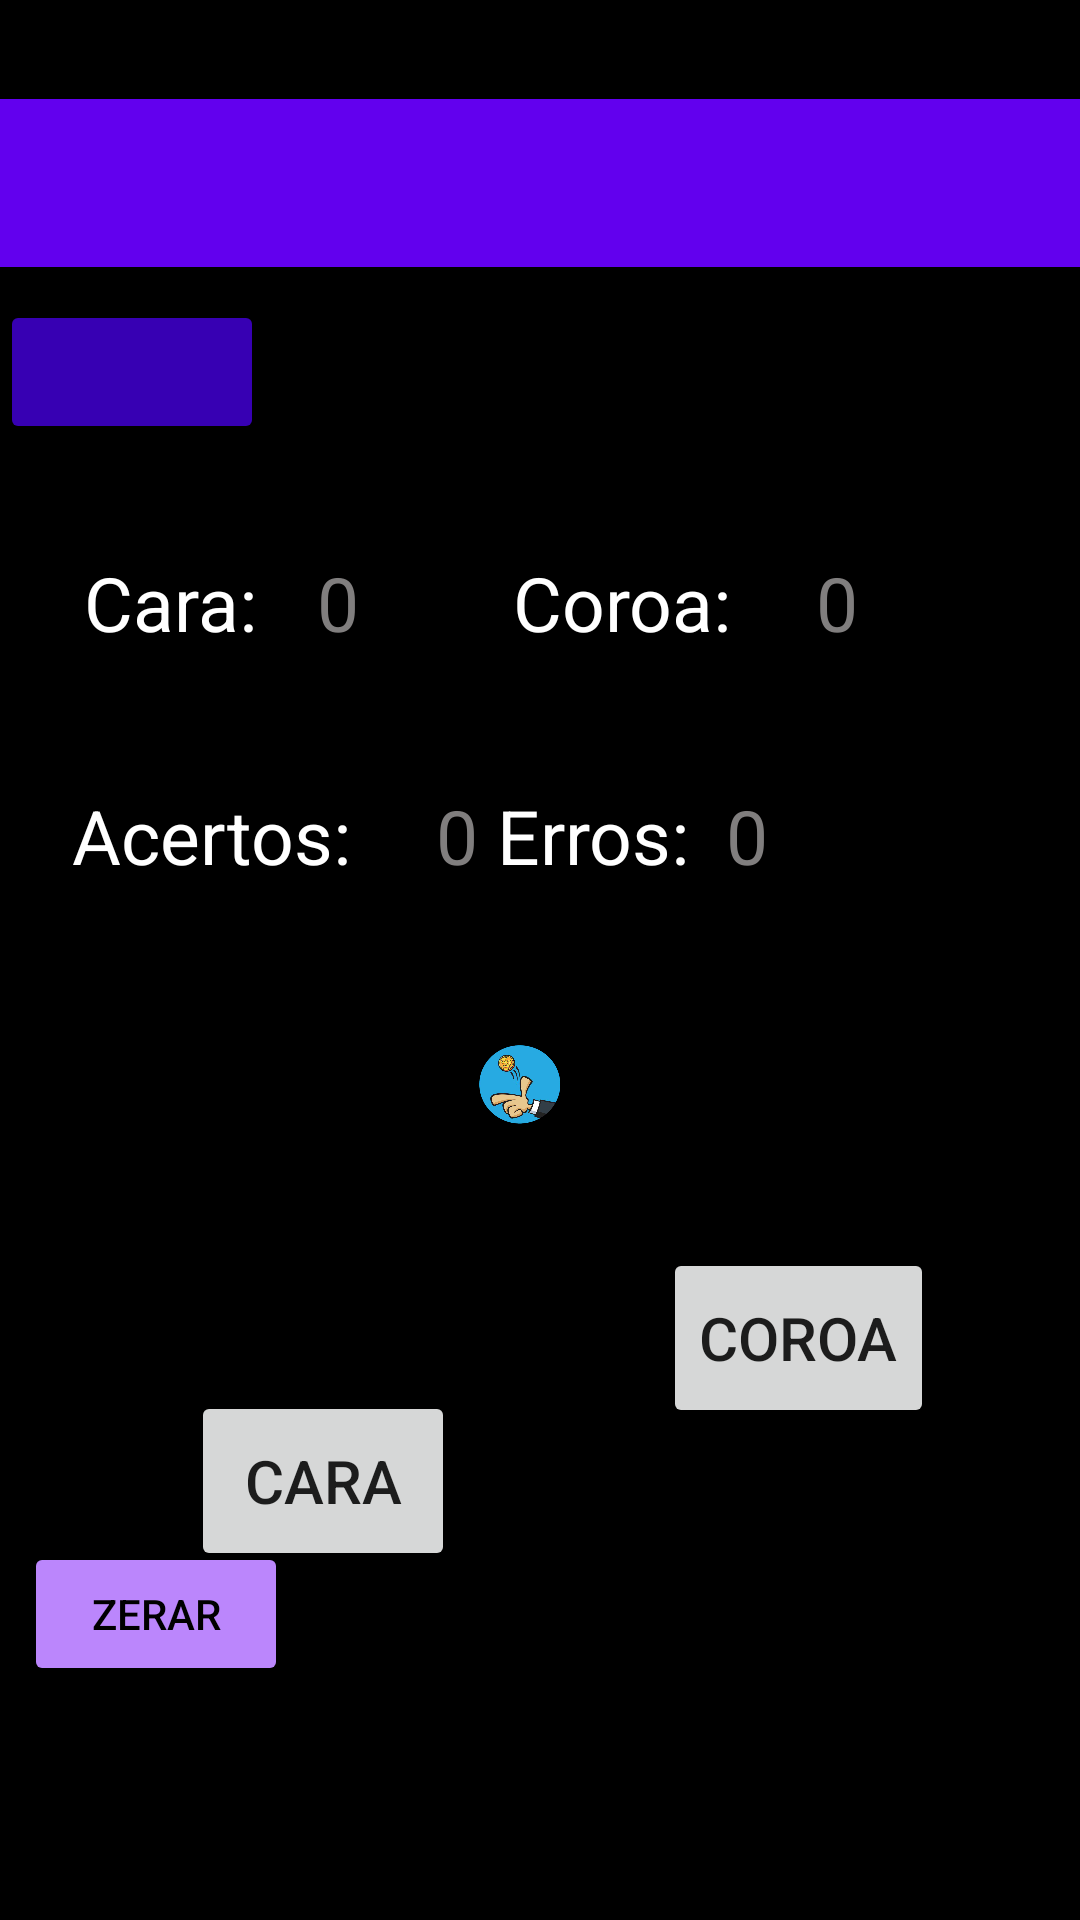

Here is an Android app screen rendered from its layout file. Give the layout XML and the strings, colors and styles it references.
<!-- AndroidManifest.xml: application theme Theme.AppBazar -->
<!-- res/layout/activity_cara_coroa.xml -->
<?xml version="1.0" encoding="utf-8"?>
<androidx.constraintlayout.widget.ConstraintLayout xmlns:android="http://schemas.android.com/apk/res/android"
    xmlns:app="http://schemas.android.com/apk/res-auto"
    xmlns:tools="http://schemas.android.com/tools"
    android:layout_width="match_parent"
    android:layout_height="match_parent"
    android:background="@color/black"
    tools:context=".CaraCoroaActivity">

    <androidx.appcompat.widget.Toolbar
        android:id="@+id/toolbarCaraCoroa"
        android:layout_width="0dp"
        android:layout_height="wrap_content"
        android:layout_marginTop="33dp"
        android:layout_marginBottom="258dp"
        android:background="?attr/colorPrimary"
        android:minHeight="?attr/actionBarSize"
        android:theme="?attr/actionBarTheme"
        app:layout_constraintBottom_toTopOf="@+id/imageView"
        app:layout_constraintEnd_toEndOf="parent"
        app:layout_constraintStart_toStartOf="parent"
        app:layout_constraintTop_toTopOf="parent" />

    <Button
        android:id="@+id/btnVoltar"
        style="@style/Widget.AppCompat.Button"
        android:layout_width="wrap_content"
        android:layout_height="wrap_content"
        android:layout_marginTop="100dp"
        android:backgroundTint="@color/purple_700"
        app:icon="@drawable/abc_vector_test"
        app:layout_constraintStart_toStartOf="parent"
        app:layout_constraintTop_toTopOf="parent" />

    <TextView
        android:id="@+id/txtCoroa"
        android:layout_width="wrap_content"
        android:layout_height="wrap_content"
        android:layout_marginTop="184dp"
        android:layout_marginEnd="28dp"
        android:text="Coroa:"
        android:textColor="@color/white"
        android:textSize="25dp"
        app:layout_constraintEnd_toStartOf="@+id/txtContCoroa"
        app:layout_constraintTop_toTopOf="parent" />

    <TextView
        android:id="@+id/txtCara"
        android:layout_width="wrap_content"
        android:layout_height="wrap_content"
        android:layout_marginStart="28dp"
        android:text="Cara:"
        android:textColor="@color/white"
        android:textSize="25dp"
        app:layout_constraintBaseline_toBaselineOf="@+id/txtContCara"
        app:layout_constraintStart_toStartOf="parent" />

    <TextView
        android:id="@+id/txtContCara"
        android:layout_width="wrap_content"
        android:layout_height="wrap_content"
        android:layout_marginStart="20dp"
        android:hint="0"
        android:textColorHint="#807E7E"
        android:textSize="25dp"
        android:textColor="@color/white"
        app:layout_constraintBottom_toBottomOf="@+id/txtCoroa"
        app:layout_constraintStart_toEndOf="@+id/txtCara"
        app:layout_constraintTop_toTopOf="@+id/txtCoroa"
        app:layout_constraintVertical_bias="0.0" />

    <TextView
        android:id="@+id/txtContAcertos"
        android:layout_width="wrap_content"
        android:layout_height="wrap_content"
        android:layout_marginStart="28dp"
        android:layout_marginTop="44dp"
        android:hint="0"
        android:textColorHint="#807E7E"
        android:textSize="25dp"
        android:textColor="@color/white"
        app:layout_constraintStart_toEndOf="@+id/txtAcertos"
        app:layout_constraintTop_toBottomOf="@+id/txtContCara" />

    <TextView
        android:id="@+id/txtContErros"
        android:layout_width="wrap_content"
        android:layout_height="wrap_content"
        android:layout_marginEnd="104dp"
        android:hint="0"
        android:textColorHint="#807E7E"
        android:textSize="25dp"
        android:textColor="@color/white"
        app:layout_constraintBaseline_toBaselineOf="@+id/txtErros"
        app:layout_constraintEnd_toEndOf="parent" />

    <TextView
        android:id="@+id/txtContCoroa"
        android:layout_width="wrap_content"
        android:layout_height="wrap_content"
        android:layout_marginStart="16dp"
        android:hint="0"
        android:textColorHint="#807E7E"
        android:textSize="25dp"
        android:textColor="@color/white"
        app:layout_constraintBaseline_toBaselineOf="@+id/txtCoroa"
        app:layout_constraintStart_toEndOf="@+id/txtContErros" />

    <TextView
        android:id="@+id/txtErros"
        android:layout_width="wrap_content"
        android:layout_height="wrap_content"
        android:layout_marginTop="44dp"
        android:layout_marginEnd="12dp"
        android:text="Erros:"
        android:textColor="@color/white"
        android:textSize="25dp"
        app:layout_constraintEnd_toStartOf="@+id/txtContErros"
        app:layout_constraintTop_toBottomOf="@+id/txtCoroa" />

    <TextView
        android:id="@+id/txtAcertos"
        android:layout_width="wrap_content"
        android:layout_height="wrap_content"
        android:layout_marginStart="24dp"
        android:text="Acertos:"
        android:textColor="@color/white"
        android:textSize="25dp"
        app:layout_constraintBaseline_toBaselineOf="@+id/txtContAcertos"
        app:layout_constraintStart_toStartOf="parent" />

    <ImageView
        android:id="@+id/imageView"
        android:layout_width="0dp"
        android:layout_height="0dp"
        android:layout_marginStart="21dp"
        android:layout_marginEnd="22dp"
        android:layout_marginBottom="40dp"
        app:layout_constraintBottom_toTopOf="@+id/btnCoroa"
        app:layout_constraintEnd_toEndOf="@+id/txtErros"
        app:layout_constraintStart_toEndOf="@+id/txtAcertos"
        app:layout_constraintTop_toBottomOf="@+id/toolbarCaraCoroa"
        app:srcCompat="@drawable/logojogo" />

    <Button
        android:id="@+id/btnCoroa"
        android:layout_width="wrap_content"
        android:layout_height="60dp"
        android:layout_marginBottom="38dp"
        android:text="Coroa"
        android:textSize="20dp"
        app:layout_constraintBottom_toTopOf="@+id/btnLimpar"
        app:layout_constraintEnd_toEndOf="parent"
        app:layout_constraintStart_toEndOf="@+id/btnCara"
        app:layout_constraintTop_toBottomOf="@+id/imageView" />

    <Button
        android:id="@+id/btnCara"
        android:layout_width="wrap_content"
        android:layout_height="60dp"
        android:layout_marginStart="15dp"
        android:layout_marginTop="162dp"
        android:layout_marginEnd="21dp"
        android:layout_marginBottom="162dp"
        android:text="Cara"
        android:textSize="20dp"
        app:layout_constraintBottom_toBottomOf="parent"
        app:layout_constraintEnd_toStartOf="@+id/btnCoroa"
        app:layout_constraintStart_toStartOf="parent"
        app:layout_constraintTop_toTopOf="@+id/imageView" />

    <Button
        android:id="@+id/btnLimpar"
        android:layout_width="wrap_content"
        android:layout_height="wrap_content"
        android:layout_marginStart="8dp"
        android:layout_marginBottom="78dp"
        android:backgroundTint="@color/purple_200"
        android:text="Zerar"
        android:textColor="@color/black"
        app:layout_constraintBottom_toBottomOf="parent"
        app:layout_constraintStart_toStartOf="parent"
        app:layout_constraintTop_toBottomOf="@+id/btnCoroa" />


</androidx.constraintlayout.widget.ConstraintLayout>
<!-- resources referenced by this layout -->
<resources>
  <!-- drawable logojogo: png bitmap (drawable-v24, 171666 bytes) -->
  <style name="Theme.AppBazar" parent="Theme.MaterialComponents.DayNight.DarkActionBar">
          
          <item name="colorPrimary">@color/purple_500</item>
          <item name="colorPrimaryVariant">@color/purple_700</item>
          <item name="colorOnPrimary">@color/white</item>
          
          <item name="colorSecondary">@color/teal_200</item>
          <item name="colorSecondaryVariant">@color/teal_700</item>
          <item name="colorOnSecondary">@color/black</item>
          
          <item name="android:statusBarColor" tools:targetApi="l">?attr/colorPrimaryVariant</item>
          
      </style>
  <!-- not gathered from this repository: default colours our renderer supplied (Android Studio template values) -->
  <color name="purple_200">#FFBB86FC</color>
  <color name="purple_500">#FF6200EE</color>
  <color name="purple_700">#FF3700B3</color>
  <color name="teal_200">#FF03DAC5</color>
  <color name="teal_700">#FF018786</color>
  <color name="black">#FF000000</color>
  <color name="white">#FFFFFFFF</color>
</resources>
